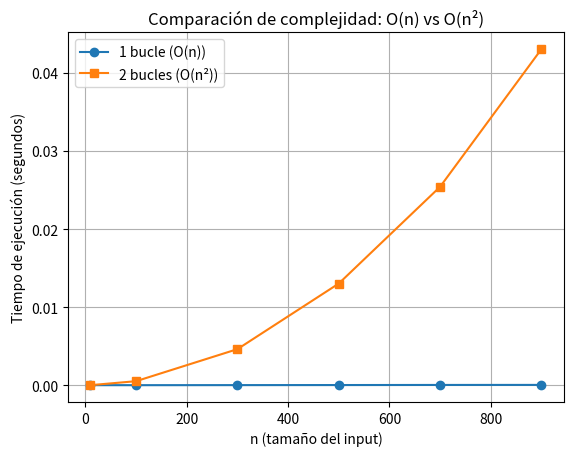

Python code for this plot:
import time
import matplotlib.pyplot as plt

# Tamaños de n para probar
ns = [10, 100, 300, 500, 700, 900]

# Guardar los tiempos
times_single = []
times_double = []

# ---- 1 BUCLE (O(n)) ----
for n in ns:
    start = time.time()
    for i in range(n):
        x = i * 2  # operación simple
    end = time.time()
    times_single.append(end - start)

# ---- 2 BUCLES (O(n²)) ----
for n in ns:
    start = time.time()
    for i in range(n):
        for j in range(n):
            x = i * j  # operación simple
    end = time.time()
    times_double.append(end - start)

# ---- GRAFICAR ----
plt.plot(ns, times_single, marker='o', label='1 bucle (O(n))')
plt.plot(ns, times_double, marker='s', label='2 bucles (O(n²))')

plt.title('Comparación de complejidad: O(n) vs O(n²)')
plt.xlabel('n (tamaño del input)')
plt.ylabel('Tiempo de ejecución (segundos)')
plt.legend()
plt.grid(True)
plt.show()
